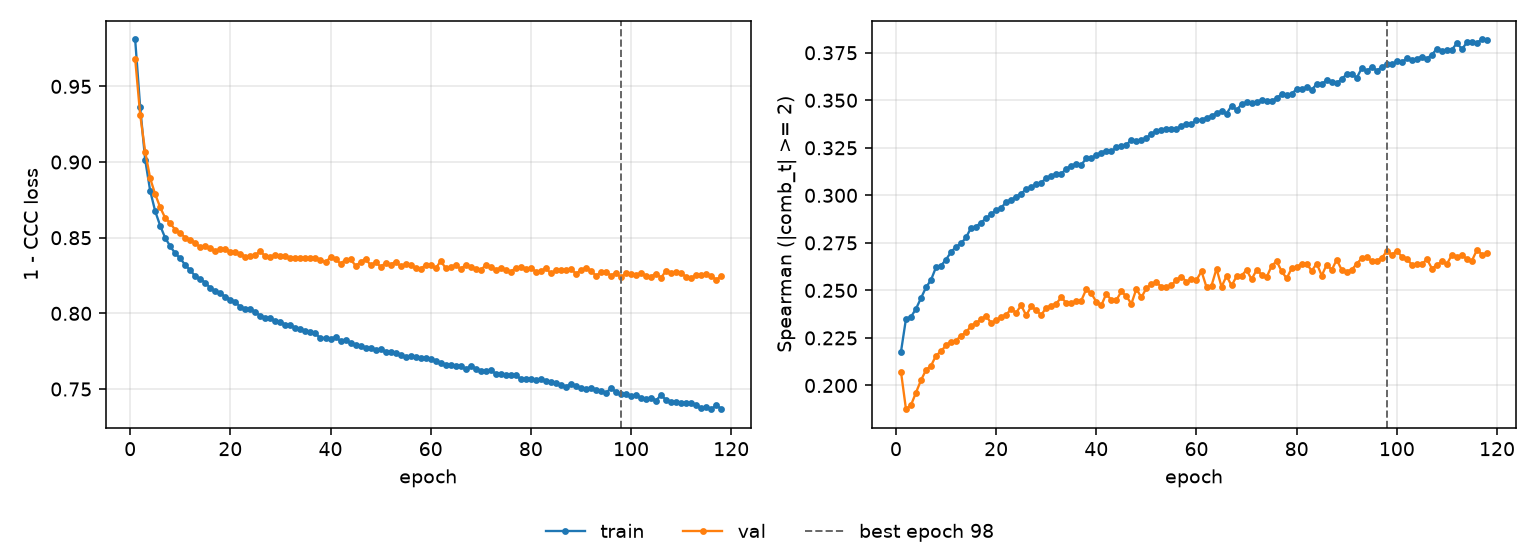

Values plotted in this chart, from the file beside it:
epoch, tr_loss, vl_loss, tr_sp, vl_sp, is_best
1, 0.981, 0.9683, 0.2177, 0.2073, False
2, 0.9362, 0.9314, 0.235, 0.1875, False
3, 0.9015, 0.9068, 0.2361, 0.1897, False
4, 0.8809, 0.8892, 0.2403, 0.1963, False
5, 0.8675, 0.8787, 0.2459, 0.2027, False
6, 0.8578, 0.8701, 0.2516, 0.2082, False
7, 0.8499, 0.863, 0.2555, 0.2104, False
8, 0.8443, 0.8596, 0.2622, 0.2158, False
9, 0.8396, 0.8552, 0.263, 0.2179, False
10, 0.8364, 0.8529, 0.2662, 0.2213, False
11, 0.8318, 0.8501, 0.2702, 0.223, False
12, 0.8286, 0.8486, 0.2729, 0.2236, False
13, 0.8245, 0.8466, 0.2747, 0.2263, False
14, 0.8225, 0.8436, 0.2779, 0.2279, False
15, 0.8204, 0.8442, 0.283, 0.2314, False
16, 0.8167, 0.843, 0.2836, 0.2329, False
17, 0.8147, 0.8412, 0.2857, 0.2349, False
18, 0.8133, 0.8425, 0.2879, 0.2367, False
19, 0.8109, 0.8424, 0.2901, 0.2327, False
20, 0.8092, 0.8409, 0.2922, 0.2343, False
21, 0.8075, 0.8403, 0.2933, 0.236, False
22, 0.8042, 0.8392, 0.2966, 0.2373, False
23, 0.8031, 0.8375, 0.2976, 0.24, False
24, 0.803, 0.8378, 0.2993, 0.2383, False
25, 0.8007, 0.8387, 0.3009, 0.2421, False
26, 0.7985, 0.841, 0.3031, 0.2369, False
27, 0.7972, 0.8376, 0.3043, 0.2416, False
28, 0.797, 0.8375, 0.3059, 0.2396, False
29, 0.7946, 0.8386, 0.3067, 0.237, False
30, 0.7943, 0.8377, 0.3089, 0.2409, False
31, 0.7925, 0.8376, 0.3104, 0.2419, False
32, 0.792, 0.8368, 0.3112, 0.2431, False
33, 0.7903, 0.8365, 0.3113, 0.2463, False
34, 0.7894, 0.8369, 0.3139, 0.2435, False
35, 0.7886, 0.8367, 0.3156, 0.2432, False
36, 0.788, 0.8367, 0.3165, 0.2445, False
37, 0.7868, 0.8368, 0.3161, 0.2447, False
38, 0.7834, 0.8352, 0.3194, 0.2506, False
39, 0.784, 0.8338, 0.3196, 0.2484, False
40, 0.7834, 0.8371, 0.3211, 0.244, False
41, 0.7842, 0.8359, 0.3225, 0.2421, False
42, 0.7818, 0.8329, 0.3236, 0.2483, False
43, 0.7826, 0.8353, 0.3231, 0.2448, False
44, 0.7803, 0.8357, 0.3252, 0.2449, False
45, 0.779, 0.8316, 0.3258, 0.2495, False
46, 0.7784, 0.8337, 0.3266, 0.2469, False
47, 0.7773, 0.8362, 0.3291, 0.243, False
48, 0.7772, 0.8318, 0.3285, 0.2507, False
49, 0.7761, 0.8338, 0.3292, 0.2463, False
50, 0.7764, 0.8309, 0.3301, 0.2512, False
51, 0.7743, 0.8331, 0.3325, 0.2532, False
52, 0.7742, 0.8322, 0.3337, 0.2543, False
53, 0.774, 0.8341, 0.3346, 0.2518, False
54, 0.7724, 0.8312, 0.3351, 0.2518, False
55, 0.7712, 0.8325, 0.3349, 0.2527, False
56, 0.7718, 0.8317, 0.3347, 0.2556, False
57, 0.7709, 0.8297, 0.3367, 0.2572, False
58, 0.7705, 0.8295, 0.3374, 0.2545, False
59, 0.7704, 0.832, 0.3376, 0.2557, False
60, 0.7697, 0.8317, 0.3395, 0.2555, False
... 58 more rows
